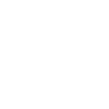
t = 0.00 s
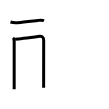
t = 3.00 s
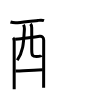
t = 6.00 s
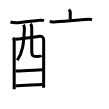
t = 9.00 s
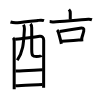
t = 12.00 s
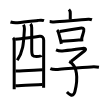
t = 15.00 s

The animated SVG that drew these frames (rendered in a browser with its animation timeline set to each time). Animation: 15 SMIL elements (animate=15); one cycle of 15.00 s.

<svg width="109px" height="109px" viewBox="0 0 px 109px" xmlns="http://www.w3.org/2000/svg" xmlns:xlink="http://www.w3.org/1999/xlink" xml:space="preserve" version="1.1"  baseProfile="full">
<path d="M10.49,22.04c2.51,0.83,4.96,0.84,7.13,0.66c6.53-0.55,16.18-1.82,20.38-2.29c1.96-0.22,4.1-0.51,6,0.21" style="fill:none;stroke:black;stroke-width:3;opacity:0">
  <animate attributeType="CSS" attributeName="opacity" from="0" to="1" begin="0s" dur="1s" repeatCount="Indefinite" fill="freeze" />
</path>
<path d="M13.11,37.73c0.96,0.96,1.07,2.27,1.07,3.83c0,3.89,0,25.78,0,39.19c0,3.63,0,6.64,0,8.5" style="fill:none;stroke:black;stroke-width:3;opacity:0">
  <animate attributeType="CSS" attributeName="opacity" from="0" to="1" begin="1s" dur="1s" repeatCount="Indefinite" fill="freeze" />
</path>
<path d="M15.12,39.17c2.33-0.12,22.44-2.66,24.55-2.95c2.19-0.3,4.01,1.13,4.01,3.78c0,1.14-0.03,27.02-0.04,40.26c0,4-0.01,6.84-0.01,7.5" style="fill:none;stroke:black;stroke-width:3;opacity:0">
  <animate attributeType="CSS" attributeName="opacity" from="0" to="1" begin="2s" dur="1s" repeatCount="Indefinite" fill="freeze" />
</path>
<path d="M23.47,24.71c0.64,1.12,1.04,2.65,0.95,4.19c-0.87,14.2-1.04,22.1-7.16,31.35" style="fill:none;stroke:black;stroke-width:3;opacity:0">
  <animate attributeType="CSS" attributeName="opacity" from="0" to="1" begin="3s" dur="1s" repeatCount="Indefinite" fill="freeze" />
</path>
<path d="M30.43,23.84c0.92,0.92,1.24,2.01,1.27,3.78c0.08,5.64,0.03,17.5,0.03,22.01c0,6.04,0.77,6.79,4.72,6.79c2.95,0,5-0.21,5.28-0.89" style="fill:none;stroke:black;stroke-width:3;opacity:0">
  <animate attributeType="CSS" attributeName="opacity" from="0" to="1" begin="4s" dur="1s" repeatCount="Indefinite" fill="freeze" />
</path>
<path d="M15.53,71.06c3.15,0,23.55-1.36,27.11-1.36" style="fill:none;stroke:black;stroke-width:3;opacity:0">
  <animate attributeType="CSS" attributeName="opacity" from="0" to="1" begin="5s" dur="1s" repeatCount="Indefinite" fill="freeze" />
</path>
<path d="M15.39,85.86c6.42-0.5,19-0.87,26.99-1.3" style="fill:none;stroke:black;stroke-width:3;opacity:0">
  <animate attributeType="CSS" attributeName="opacity" from="0" to="1" begin="6s" dur="1s" repeatCount="Indefinite" fill="freeze" />
</path>
<path d="M68.9,9.5c1.11,1.11,1.38,2.12,1.38,3.57c0,1.18-0.03,5.02-0.03,6.55" style="fill:none;stroke:black;stroke-width:3;opacity:0">
  <animate attributeType="CSS" attributeName="opacity" from="0" to="1" begin="7s" dur="1s" repeatCount="Indefinite" fill="freeze" />
</path>
<path d="M49.67,21.6c0.97,0.07,3.17,0.43,4.11,0.37c7.97-0.47,25.97-2.22,34.57-2.71c1.59-0.09,2.41,0.03,3.59,0.48" style="fill:none;stroke:black;stroke-width:3;opacity:0">
  <animate attributeType="CSS" attributeName="opacity" from="0" to="1" begin="8s" dur="1s" repeatCount="Indefinite" fill="freeze" />
</path>
<path d="M57.13,29.97c0.7,0.7,1.05,1.65,1.25,2.27c0.79,2.48,1.45,5.14,2.14,7.97c0.29,1.18,0.57,2.39,0.87,3.63" style="fill:none;stroke:black;stroke-width:3;opacity:0">
  <animate attributeType="CSS" attributeName="opacity" from="0" to="1" begin="9s" dur="1s" repeatCount="Indefinite" fill="freeze" />
</path>
<path d="M59.67,31.5c7.01-1.37,15.63-2.73,20.35-3.33c2.8-0.35,4.43-0.1,3.7,3.09c-0.52,2.25-1.22,4.1-2.23,7.77" style="fill:none;stroke:black;stroke-width:3;opacity:0">
  <animate attributeType="CSS" attributeName="opacity" from="0" to="1" begin="10s" dur="1s" repeatCount="Indefinite" fill="freeze" />
</path>
<path d="M62,41.33c3.19-0.22,10.98-0.94,16.87-1.38c1.7-0.13,3.22-0.23,4.4-0.3" style="fill:none;stroke:black;stroke-width:3;opacity:0">
  <animate attributeType="CSS" attributeName="opacity" from="0" to="1" begin="11s" dur="1s" repeatCount="Indefinite" fill="freeze" />
</path>
<path d="M56.03,49.83c2.1,0.92,4.2,1.2,6.23,1.07c5.12-0.33,16.06-2.01,20.25-2.47c2.85-0.31,4.35,0.58,1.54,2.76c-2.42,1.89-7.58,6.25-12.87,10.07" style="fill:none;stroke:black;stroke-width:3;opacity:0">
  <animate attributeType="CSS" attributeName="opacity" from="0" to="1" begin="12s" dur="1s" repeatCount="Indefinite" fill="freeze" />
</path>
<path d="M69.21,61.35c8.29,4.4,9.04,17.15,5.68,30.22c-1.72,6.69-6.4,2.18-7.98,0.52" style="fill:none;stroke:black;stroke-width:3;opacity:0">
  <animate attributeType="CSS" attributeName="opacity" from="0" to="1" begin="13s" dur="1s" repeatCount="Indefinite" fill="freeze" />
</path>
<path d="M50.33,68.61c2.14,0.94,5.28,0.96,7.56,0.79c8.27-0.59,24.17-2.08,33.24-2.47c2.45-0.11,5.12-0.18,7.82,0.29" style="fill:none;stroke:black;stroke-width:3;opacity:0">
  <animate attributeType="CSS" attributeName="opacity" from="0" to="1" begin="14s" dur="1s" repeatCount="Indefinite" fill="freeze" />
</path>
</svg>
